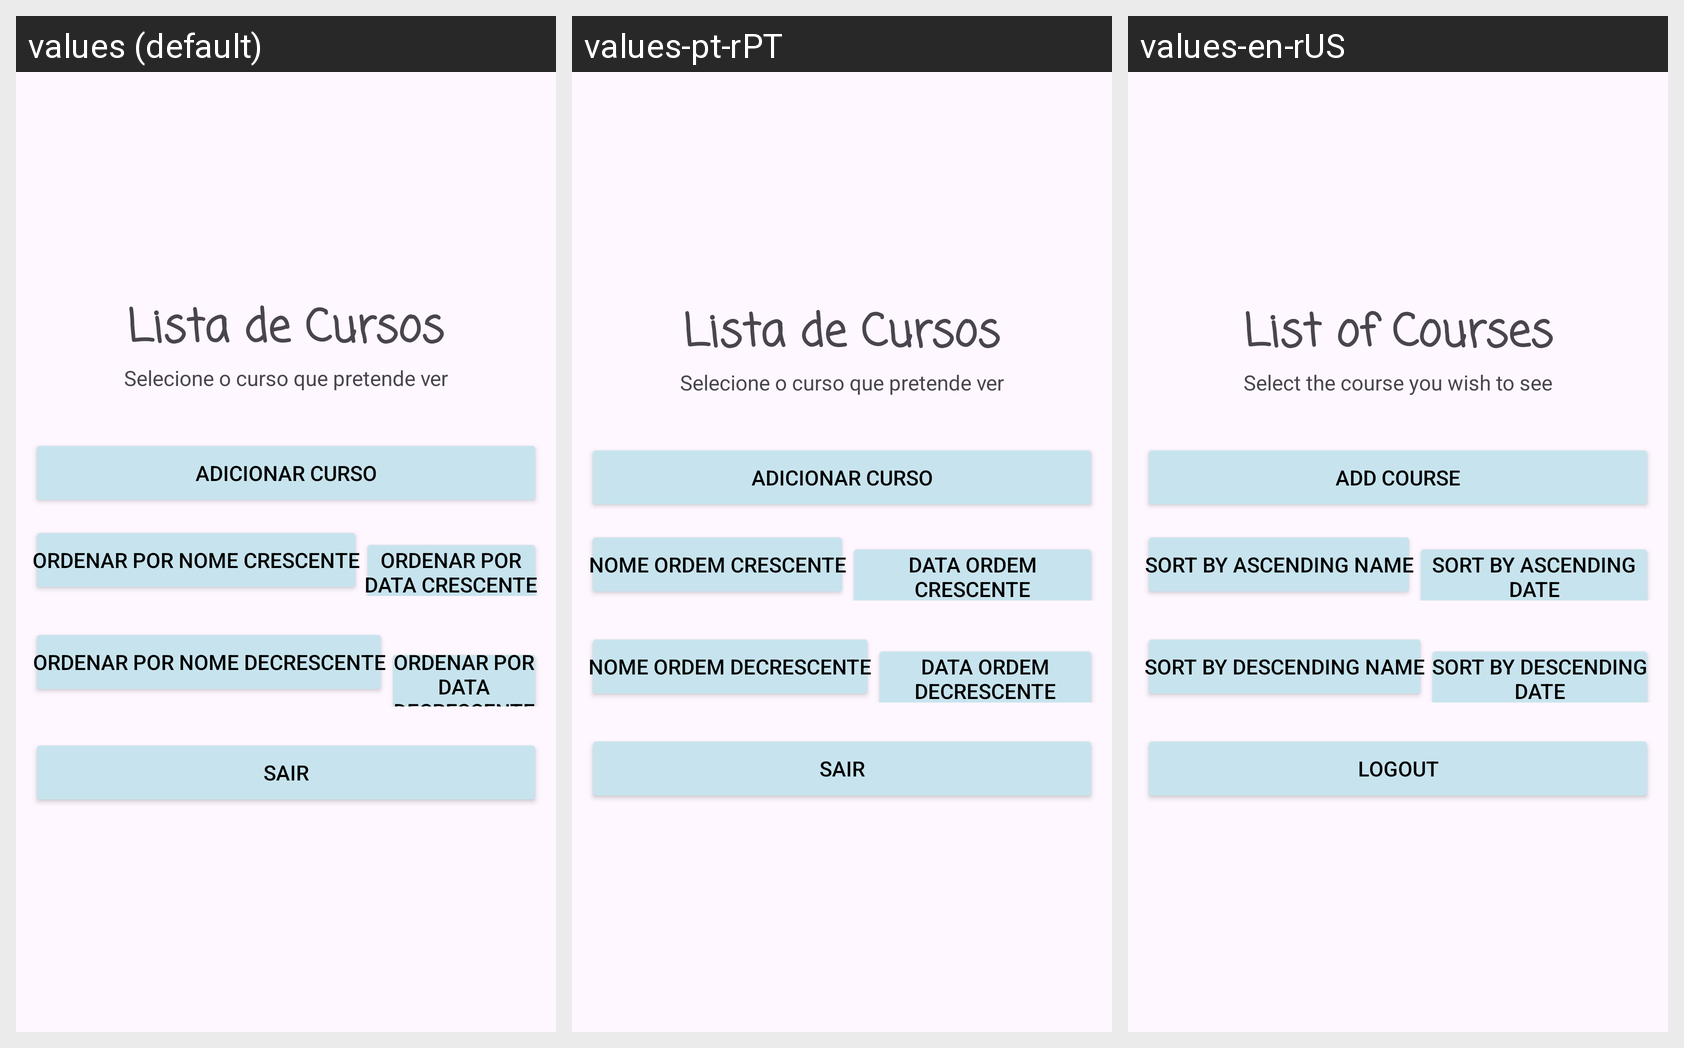

For this localized Android screen grid, give each drawn string resource with its value in every locale shown.
Android screen res/layout/activity_main.xml rendered under 3 locales, left to right: values (default), values-pt-rPT, values-en-rUS. Device: Nexus 5 (rendered at 1080×1920; each locale shown at half size, 540×960, under a caption strip naming it); theme Theme.TP_MOB_AnneSophieSilva.
Strings drawn on this screen, with the default value and each locale's value (text and hints the layout hard-codes appear in the picture but are not listed):

lista_de_cursos
  values: Lista de Cursos
  values-pt-rPT: Lista de Cursos
  values-en-rUS: List of Courses

selecione_o_que_curso_que_pretende_ver
  values: Selecione o curso que pretende ver
  values-pt-rPT: Selecione o curso que pretende ver
  values-en-rUS: Select the course you wish to see

adicionar_curso
  values: Adicionar curso
  values-pt-rPT: Adicionar curso
  values-en-rUS: Add course

ordenar_por_nome_crescente
  values: Ordenar por nome crescente
  values-pt-rPT: Nome ordem crescente
  values-en-rUS: Sort by ascending name

ordenar_por_data_crescente
  values: Ordenar por data crescente
  values-pt-rPT: Data ordem crescente
  values-en-rUS: Sort by ascending date

ordenar_por_nome_decrescente
  values: Ordenar por nome decrescente
  values-pt-rPT: Nome ordem decrescente
  values-en-rUS: Sort by descending name

ordenar_por_data_decrescente2
  values: Ordenar por data decrescente
  values-pt-rPT: Data ordem decrescente
  values-en-rUS: Sort by descending date

logout
  values: Sair
  values-pt-rPT: Sair
  values-en-rUS: Logout
